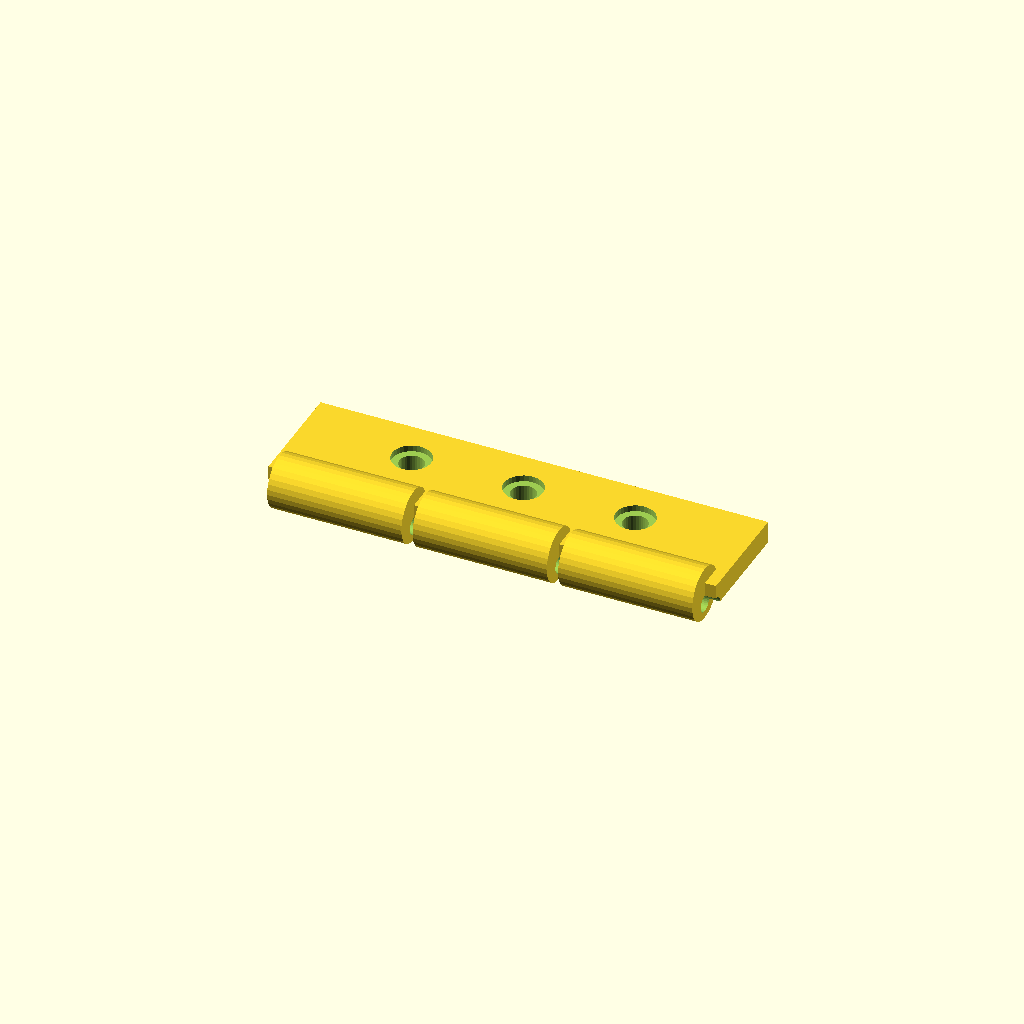
Cell 1: rendered with the file's own defaults.
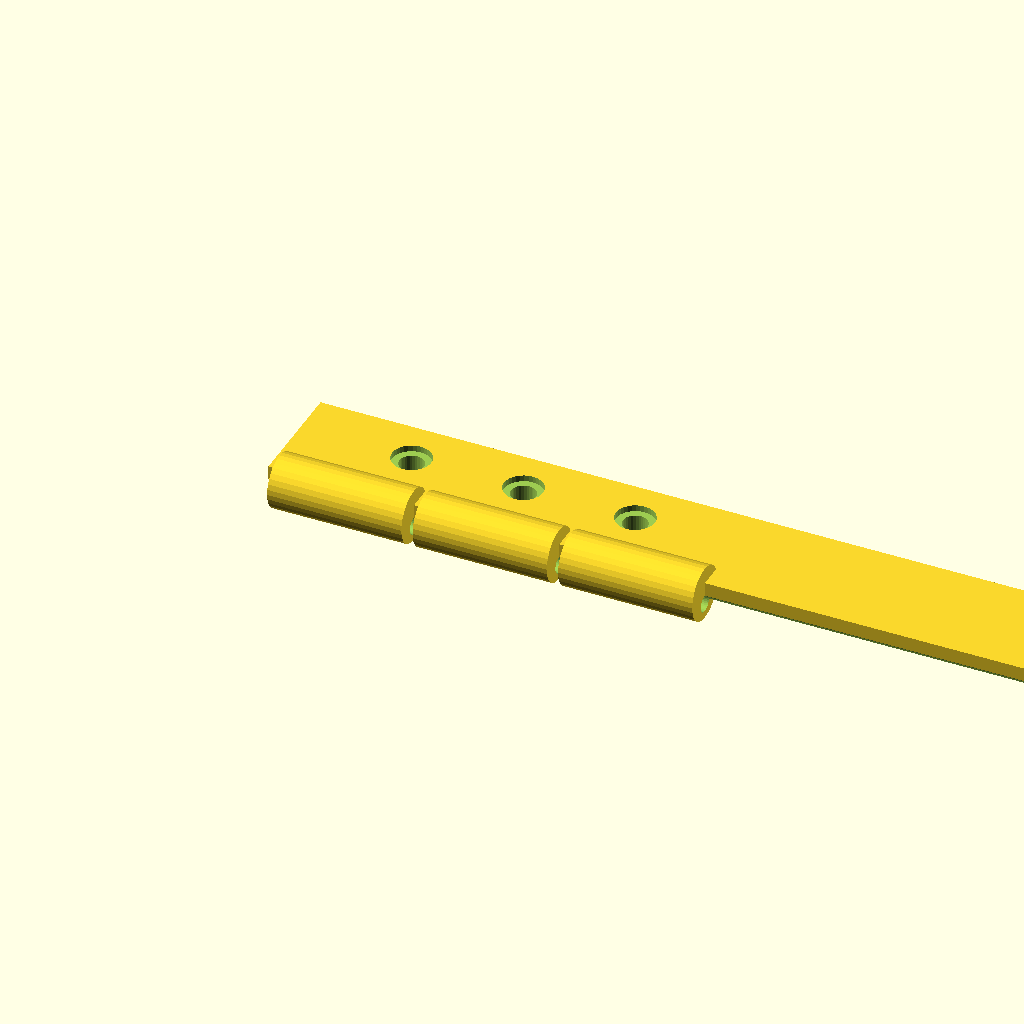
Cell 2 — plate_len set to 200, the other parameters unchanged.
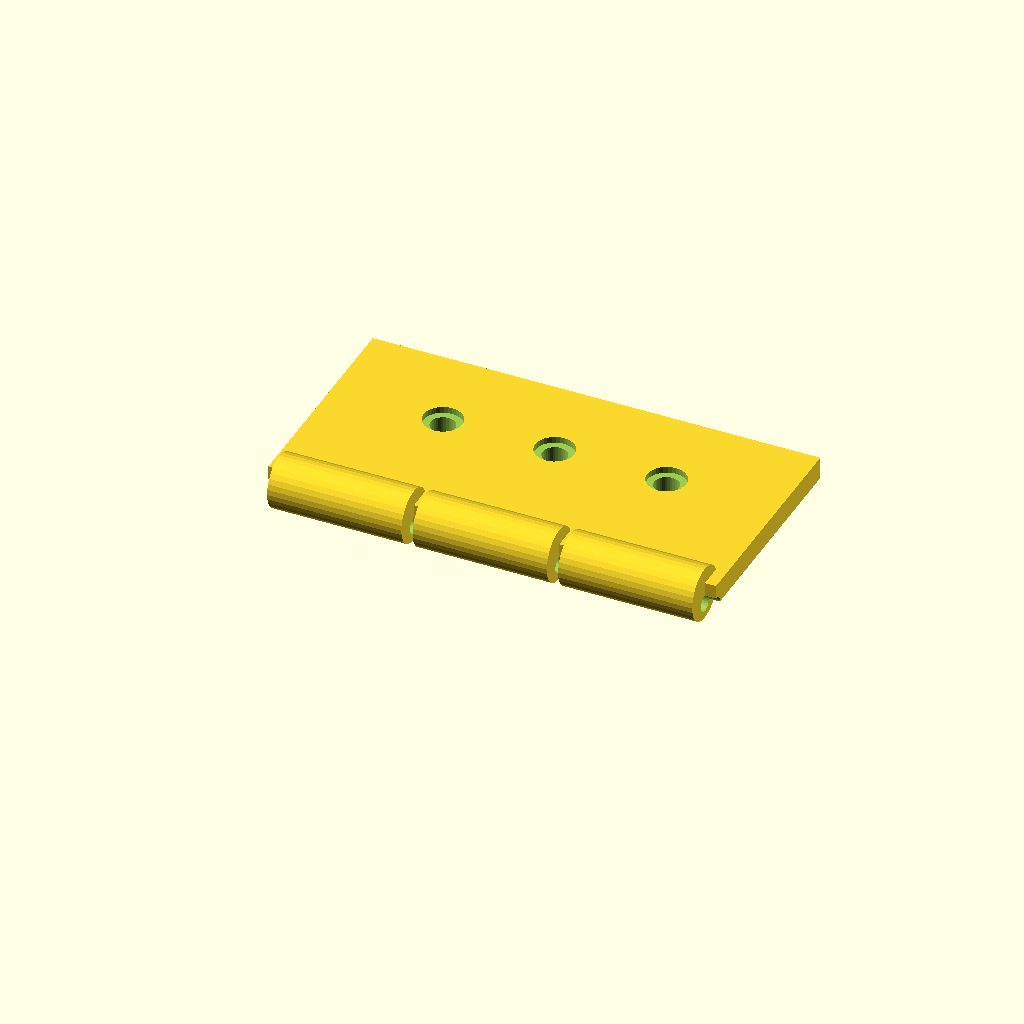
Cell 3: plate_w = 50 (everything else at default).
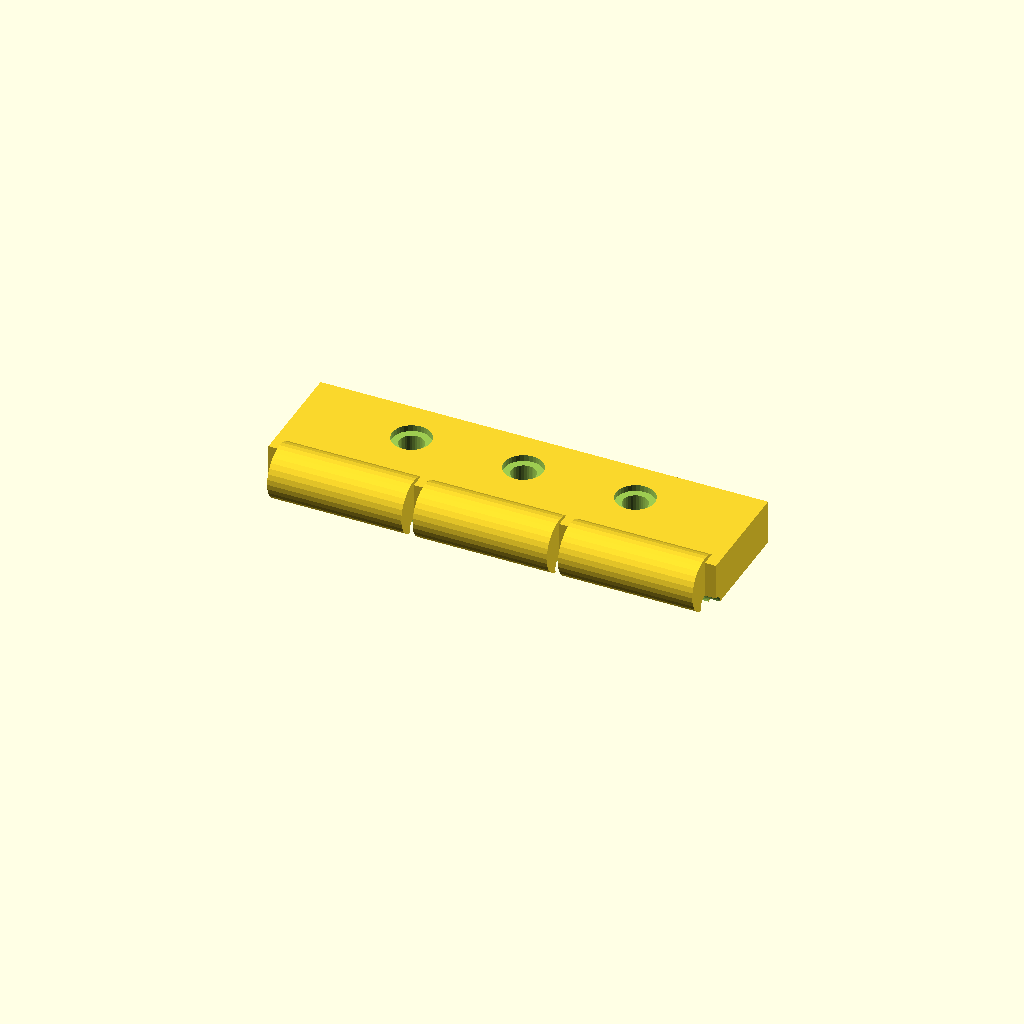
Cell 4: the same model with plate_t = 10.
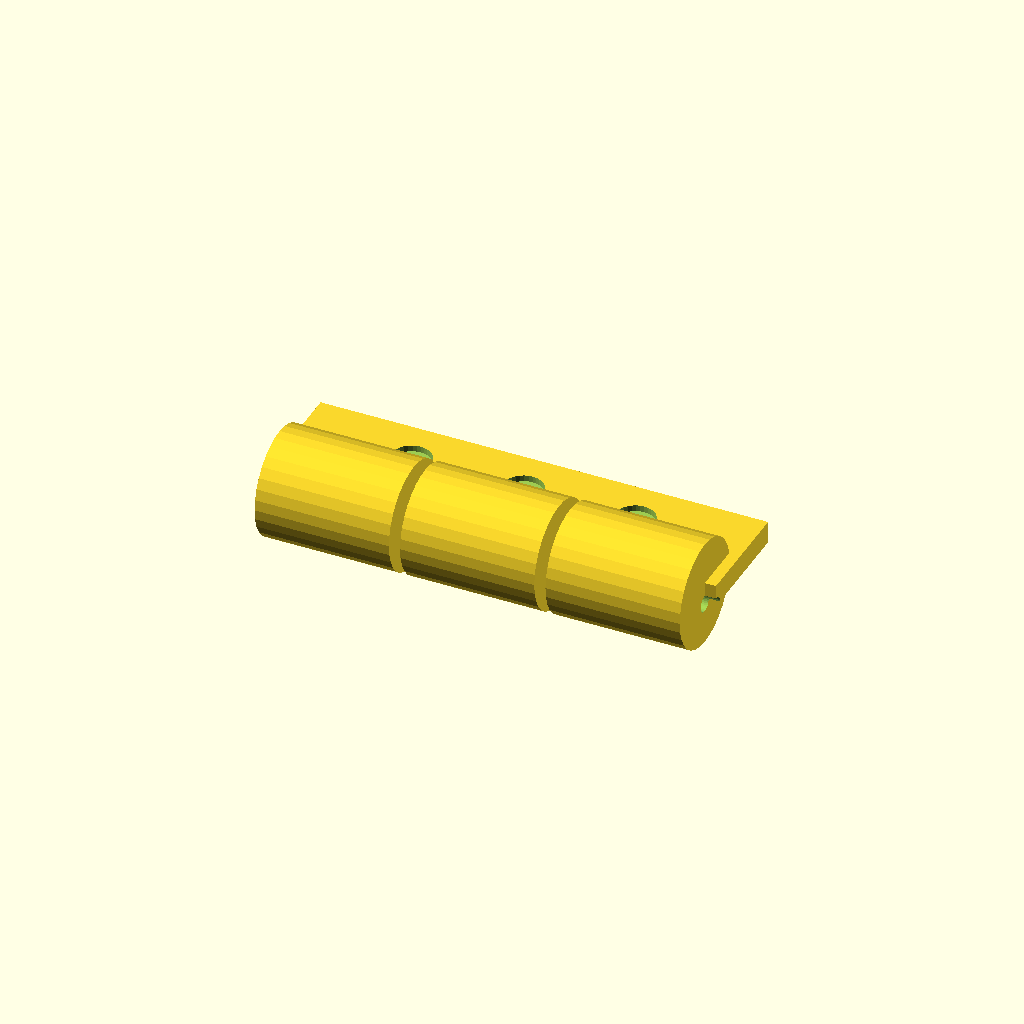
Cell 5 — barrel_d set to 24, the other parameters unchanged.
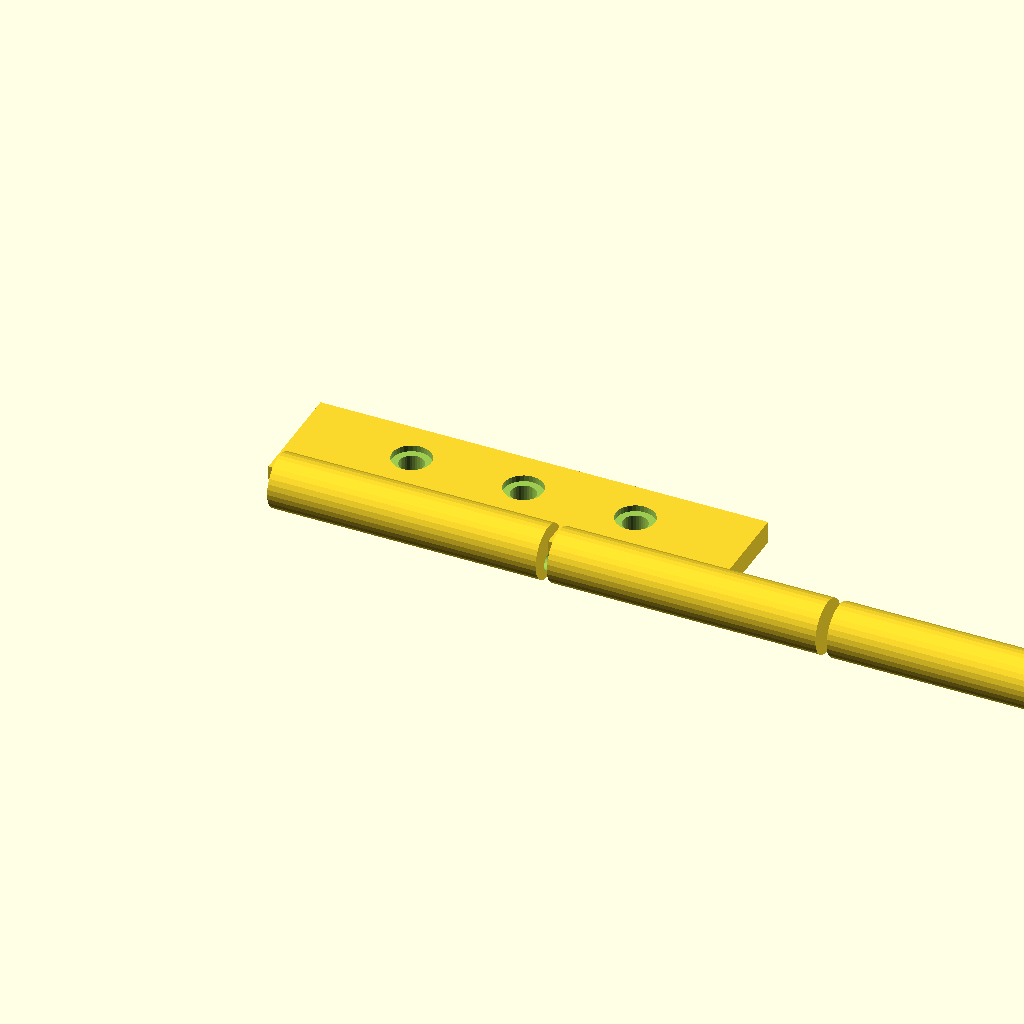
Cell 6: barrel_w = 60 (everything else at default).
One fixed orthographic camera (rotation 55°, 0°, 25°; colour scheme Cornfield) for every cell.
OpenSCAD source file optional_data/data/gen2/hinges/part_0050.scad:
$fn = 32;

// ----------------------------------------------------------------------
// Hinge leaf: 100 x 31 x 12 mm
// ----------------------------------------------------------------------

// --- parameters (mm) ---
plate_len = 100;          // leaf length, X
plate_w = 25;             // leaf width, Y
plate_t = 5;              // leaf thickness
barrel_d = 12;            // knuckle diameter
barrel_w = 30;            // knuckle width
knuckle_n = 3;            // number of knuckles
pin_d = 3.84;             // pin bore
gap = 2.5;                // gap between the knuckles
screw_d = 5.5;            // screw clearance
cs_d = 8.7;               // countersink diameter
cs_h = 1.4;               // countersink depth

module leaf() {
  cube([plate_len, plate_w, plate_t]);
}

module knuckles() {
  /* barrels sit on the leaf edge, the pin axis at half the leaf thickness */
  for (i = [0 : knuckle_n - 1])
    translate([gap + i * (barrel_w + gap), 0, plate_t * 0.5])
      rotate([0, 90, 0]) cylinder(h = barrel_w, d = barrel_d);
}

difference() {
  union() {
    leaf();
    knuckles();
  }
  rotate([0, 90, 0]) translate([0, 0, -1])
    cylinder(h = plate_len + 2, d = pin_d);
  translate([25, plate_w * 0.6, -1]) cylinder(h = plate_t + 2, d = screw_d);
  translate([25, plate_w * 0.6, plate_t - cs_h]) cylinder(h = cs_h + 0.5, d = cs_d);
  translate([50, plate_w * 0.6, -1]) cylinder(h = plate_t + 2, d = screw_d);
  translate([50, plate_w * 0.6, plate_t - cs_h]) cylinder(h = cs_h + 0.5, d = cs_d);
  translate([75, plate_w * 0.6, -1]) cylinder(h = plate_t + 2, d = screw_d);
  translate([75, plate_w * 0.6, plate_t - cs_h]) cylinder(h = cs_h + 0.5, d = cs_d);
}
Customizer parameters (derived from the source; name, type, default, range or options):
plate_len: number, default 100
plate_w: number, default 25
plate_t: number, default 5
barrel_d: number, default 12
barrel_w: number, default 30
knuckle_n: number, default 3
pin_d: number, default 3.84
gap: number, default 2.5
screw_d: number, default 5.5
cs_d: number, default 8.7
cs_h: number, default 1.4
